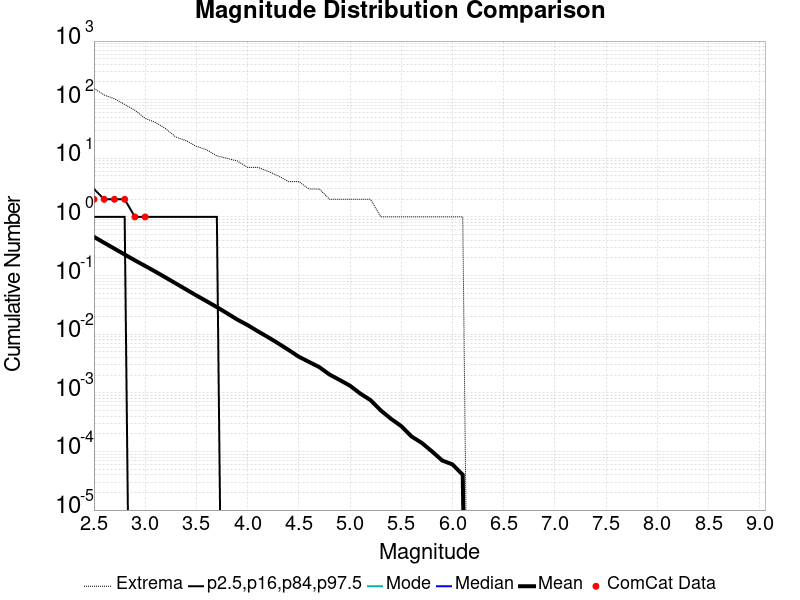

The file beside this chart, header and first rows:
Magnitude, ComCat Data, Simulation Mean, Simulation Median, Simulation Mode, Simulation Minimum, Simulation Maximum, 2.5 %-ile, 16 %-ile, 84 %-ile, 97.5 %-ile
2.5, 2.0, 0.4572, 0.0, 0.0, 0.0, 156.0, 0.0, 0.0, 1.0, 3.0
2.6, 2.0, 0.3626, 0.0, 0.0, 0.0, 120.0, 0.0, 0.0, 1.0, 2.0
2.7, 2.0, 0.2878, 0.0, 0.0, 0.0, 104.0, 0.0, 0.0, 1.0, 2.0
2.8, 2.0, 0.2284, 0.0, 0.0, 0.0, 83.0, 0.0, 0.0, 1.0, 2.0
2.9, 1.0, 0.1816, 0.0, 0.0, 0.0, 66.0, 0.0, 0.0, 0.0, 1.0
3.0, 1.0, 0.1458, 0.0, 0.0, 0.0, 48.0, 0.0, 0.0, 0.0, 1.0
3.1, 0.0, 0.1166, 0.0, 0.0, 0.0, 41.0, 0.0, 0.0, 0.0, 1.0
3.2, 0.0, 0.09251, 0.0, 0.0, 0.0, 32.0, 0.0, 0.0, 0.0, 1.0
3.3, 0.0, 0.07323, 0.0, 0.0, 0.0, 23.0, 0.0, 0.0, 0.0, 1.0
3.4, 0.0, 0.05789, 0.0, 0.0, 0.0, 20.0, 0.0, 0.0, 0.0, 1.0
3.5, 0.0, 0.04579, 0.0, 0.0, 0.0, 16.0, 0.0, 0.0, 0.0, 1.0
3.6, 0.0, 0.03645, 0.0, 0.0, 0.0, 14.0, 0.0, 0.0, 0.0, 1.0
3.7, 0.0, 0.029, 0.0, 0.0, 0.0, 11.0, 0.0, 0.0, 0.0, 1.0
3.8, 0.0, 0.02271, 0.0, 0.0, 0.0, 10.0, 0.0, 0.0, 0.0, 0.0
3.9, 0.0, 0.01773, 0.0, 0.0, 0.0, 9.0, 0.0, 0.0, 0.0, 0.0
4.0, 0.0, 0.01428, 0.0, 0.0, 0.0, 7.0, 0.0, 0.0, 0.0, 0.0
4.1, 0.0, 0.01121, 0.0, 0.0, 0.0, 7.0, 0.0, 0.0, 0.0, 0.0
4.2, 0.0, 0.00888, 0.0, 0.0, 0.0, 6.0, 0.0, 0.0, 0.0, 0.0
4.3, 0.0, 0.00695, 0.0, 0.0, 0.0, 5.0, 0.0, 0.0, 0.0, 0.0
4.4, 0.0, 0.00538, 0.0, 0.0, 0.0, 4.0, 0.0, 0.0, 0.0, 0.0
4.5, 0.0, 0.00413, 0.0, 0.0, 0.0, 4.0, 0.0, 0.0, 0.0, 0.0
4.6, 0.0, 0.00336, 0.0, 0.0, 0.0, 3.0, 0.0, 0.0, 0.0, 0.0
4.7, 0.0, 0.00274, 0.0, 0.0, 0.0, 3.0, 0.0, 0.0, 0.0, 0.0
4.8, 0.0, 0.00205, 0.0, 0.0, 0.0, 2.0, 0.0, 0.0, 0.0, 0.0
4.9, 0.0, 0.00165, 0.0, 0.0, 0.0, 2.0, 0.0, 0.0, 0.0, 0.0
5.0, 0.0, 0.00132, 0.0, 0.0, 0.0, 2.0, 0.0, 0.0, 0.0, 0.0
5.1, 0.0, 9.7E-4, 0.0, 0.0, 0.0, 2.0, 0.0, 0.0, 0.0, 0.0
5.2, 0.0, 7.5E-4, 0.0, 0.0, 0.0, 2.0, 0.0, 0.0, 0.0, 0.0
5.3, 0.0, 5.0E-4, 0.0, 0.0, 0.0, 1.0, 0.0, 0.0, 0.0, 0.0
5.4, 0.0, 3.6E-4, 0.0, 0.0, 0.0, 1.0, 0.0, 0.0, 0.0, 0.0
5.5, 0.0, 2.7E-4, 0.0, 0.0, 0.0, 1.0, 0.0, 0.0, 0.0, 0.0
5.6, 0.0, 1.8E-4, 0.0, 0.0, 0.0, 1.0, 0.0, 0.0, 0.0, 0.0
5.7, 0.0, 1.4E-4, 0.0, 0.0, 0.0, 1.0, 0.0, 0.0, 0.0, 0.0
5.8, 0.0, 1.0E-4, 0.0, 0.0, 0.0, 1.0, 0.0, 0.0, 0.0, 0.0
5.9, 0.0, 7.0E-5, 0.0, 0.0, 0.0, 1.0, 0.0, 0.0, 0.0, 0.0
6.0, 0.0, 6.0E-5, 0.0, 0.0, 0.0, 1.0, 0.0, 0.0, 0.0, 0.0
6.1, 0.0, 4.0E-5, 0.0, 0.0, 0.0, 1.0, 0.0, 0.0, 0.0, 0.0
6.2, 0.0, 0.0, 0.0, 0.0, 0.0, 0.0, 0.0, 0.0, 0.0, 0.0
6.3, 0.0, 0.0, 0.0, 0.0, 0.0, 0.0, 0.0, 0.0, 0.0, 0.0
6.4, 0.0, 0.0, 0.0, 0.0, 0.0, 0.0, 0.0, 0.0, 0.0, 0.0
6.5, 0.0, 0.0, 0.0, 0.0, 0.0, 0.0, 0.0, 0.0, 0.0, 0.0
6.6, 0.0, 0.0, 0.0, 0.0, 0.0, 0.0, 0.0, 0.0, 0.0, 0.0
6.7, 0.0, 0.0, 0.0, 0.0, 0.0, 0.0, 0.0, 0.0, 0.0, 0.0
6.8, 0.0, 0.0, 0.0, 0.0, 0.0, 0.0, 0.0, 0.0, 0.0, 0.0
6.9, 0.0, 0.0, 0.0, 0.0, 0.0, 0.0, 0.0, 0.0, 0.0, 0.0
7.0, 0.0, 0.0, 0.0, 0.0, 0.0, 0.0, 0.0, 0.0, 0.0, 0.0
7.1, 0.0, 0.0, 0.0, 0.0, 0.0, 0.0, 0.0, 0.0, 0.0, 0.0
7.2, 0.0, 0.0, 0.0, 0.0, 0.0, 0.0, 0.0, 0.0, 0.0, 0.0
7.3, 0.0, 0.0, 0.0, 0.0, 0.0, 0.0, 0.0, 0.0, 0.0, 0.0
7.4, 0.0, 0.0, 0.0, 0.0, 0.0, 0.0, 0.0, 0.0, 0.0, 0.0
7.5, 0.0, 0.0, 0.0, 0.0, 0.0, 0.0, 0.0, 0.0, 0.0, 0.0
7.6, 0.0, 0.0, 0.0, 0.0, 0.0, 0.0, 0.0, 0.0, 0.0, 0.0
7.7, 0.0, 0.0, 0.0, 0.0, 0.0, 0.0, 0.0, 0.0, 0.0, 0.0
7.8, 0.0, 0.0, 0.0, 0.0, 0.0, 0.0, 0.0, 0.0, 0.0, 0.0
7.9, 0.0, 0.0, 0.0, 0.0, 0.0, 0.0, 0.0, 0.0, 0.0, 0.0
8.0, 0.0, 0.0, 0.0, 0.0, 0.0, 0.0, 0.0, 0.0, 0.0, 0.0
8.1, 0.0, 0.0, 0.0, 0.0, 0.0, 0.0, 0.0, 0.0, 0.0, 0.0
8.2, 0.0, 0.0, 0.0, 0.0, 0.0, 0.0, 0.0, 0.0, 0.0, 0.0
8.3, 0.0, 0.0, 0.0, 0.0, 0.0, 0.0, 0.0, 0.0, 0.0, 0.0
8.4, 0.0, 0.0, 0.0, 0.0, 0.0, 0.0, 0.0, 0.0, 0.0, 0.0
... 6 more rows
